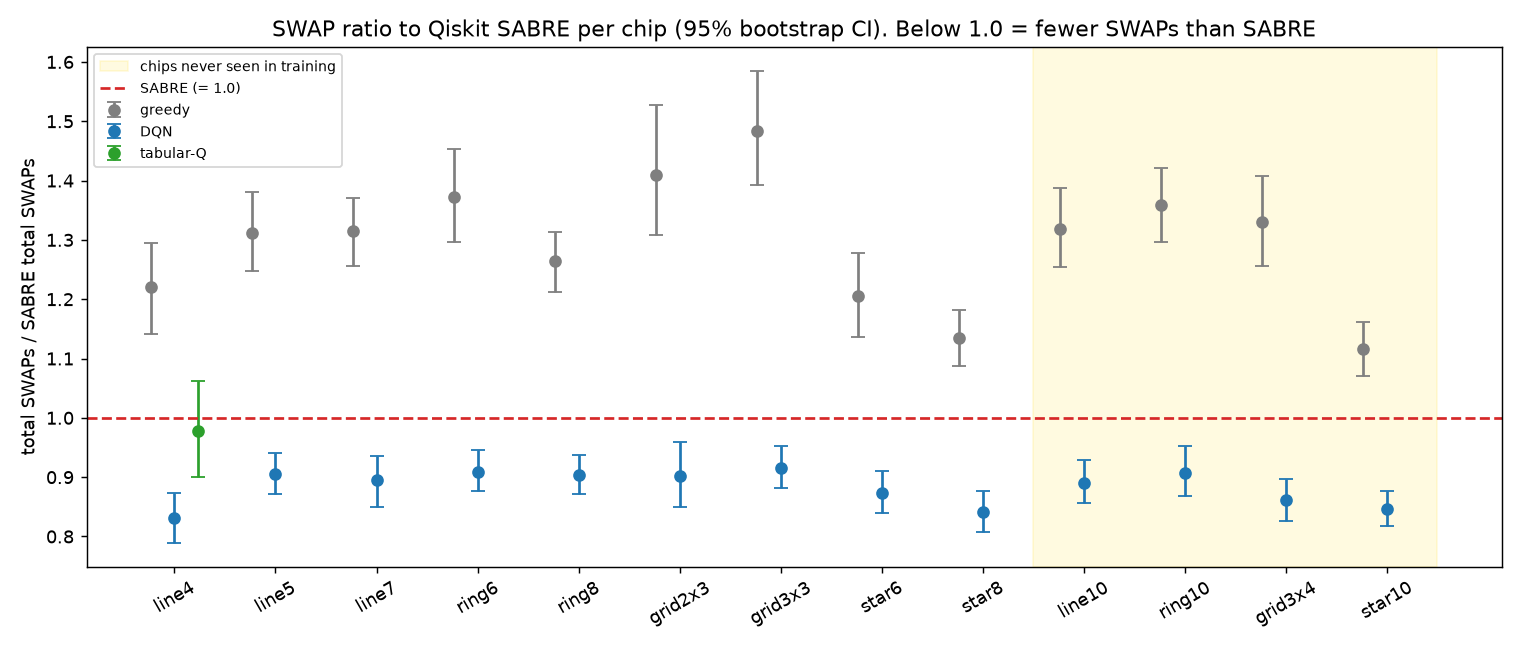

Values plotted in this chart, from the file beside it:
topology, method, seen, ratio, ci_low, ci_high, mean_saved_pct
line4, greedy, True, 1.221, 1.141, 1.294, -23.3
line4, DQN, True, 0.831, 0.789, 0.874, 16.2
line4, tabular-Q, True, 0.977, 0.9, 1.062, 1.0
line5, greedy, True, 1.312, 1.247, 1.38, -32.2
line5, DQN, True, 0.905, 0.872, 0.941, 9.0
line7, greedy, True, 1.315, 1.256, 1.371, -32.3
line7, DQN, True, 0.895, 0.85, 0.935, 9.8
ring6, greedy, True, 1.373, 1.297, 1.454, -40.3
ring6, DQN, True, 0.909, 0.877, 0.946, 8.0
ring8, greedy, True, 1.265, 1.213, 1.313, -26.9
ring8, DQN, True, 0.903, 0.871, 0.937, 8.8
grid2x3, greedy, True, 1.409, 1.308, 1.527, -43.4
grid2x3, DQN, True, 0.902, 0.85, 0.96, 9.0
grid3x3, greedy, True, 1.483, 1.393, 1.585, -50.1
grid3x3, DQN, True, 0.915, 0.881, 0.953, 8.1
star6, greedy, True, 1.205, 1.136, 1.278, -22.6
star6, DQN, True, 0.873, 0.839, 0.91, 11.9
star8, greedy, True, 1.134, 1.087, 1.181, -13.5
star8, DQN, True, 0.842, 0.807, 0.876, 15.5
line10, greedy, False, 1.319, 1.255, 1.388, -32.7
line10, DQN, False, 0.89, 0.856, 0.929, 10.4
ring10, greedy, False, 1.358, 1.297, 1.422, -37.1
ring10, DQN, False, 0.907, 0.869, 0.952, 8.7
grid3x4, greedy, False, 1.33, 1.256, 1.407, -34.5
grid3x4, DQN, False, 0.861, 0.826, 0.897, 13.5
star10, greedy, False, 1.116, 1.07, 1.161, -12.4
star10, DQN, False, 0.847, 0.818, 0.877, 14.8
